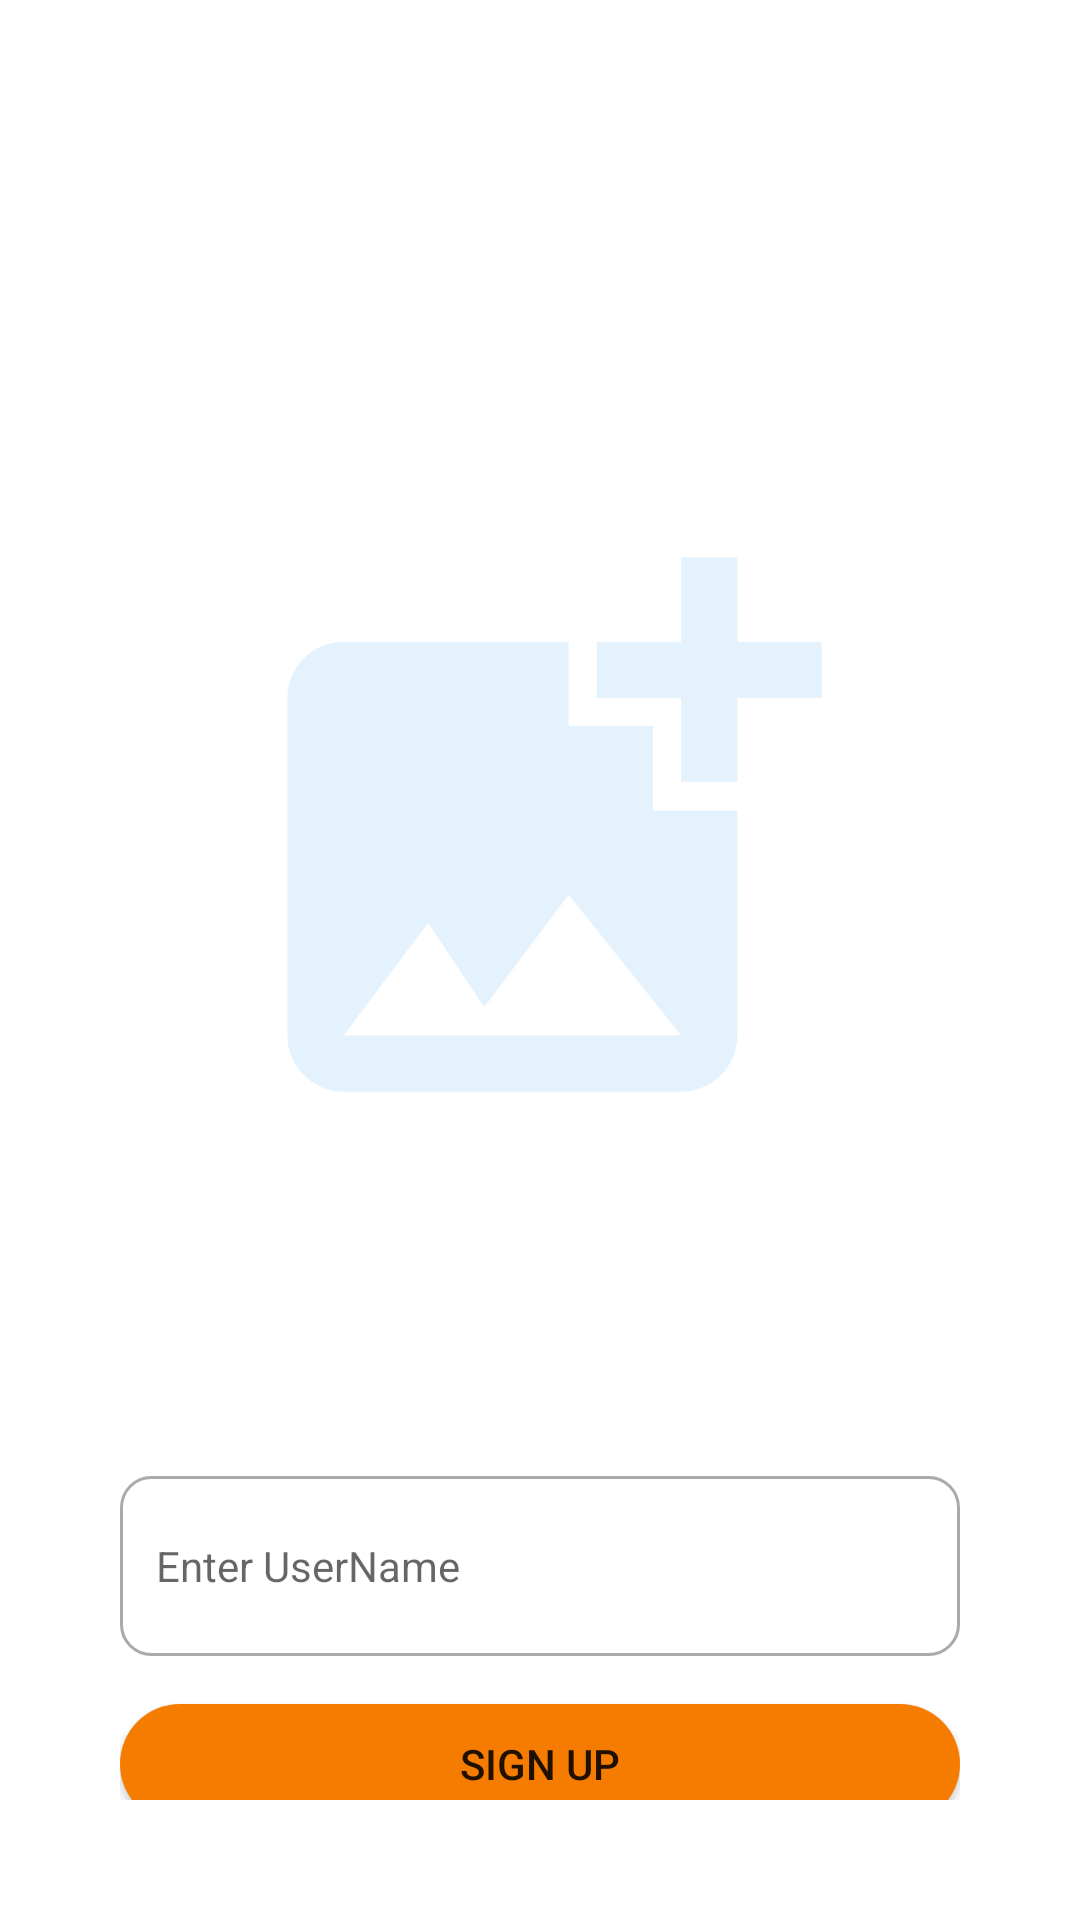

Write the Android layout XML for this screen, with the resource values it uses.
<!-- AndroidManifest.xml: application theme Theme.GoTrade -->
<!-- res/layout/activity_information.xml -->
<?xml version="1.0" encoding="utf-8"?>
<androidx.constraintlayout.widget.ConstraintLayout xmlns:android="http://schemas.android.com/apk/res/android"
    xmlns:app="http://schemas.android.com/apk/res-auto"
    xmlns:tools="http://schemas.android.com/tools"
    android:layout_width="match_parent"
    android:layout_height="match_parent"
    android:padding="40dp"
    android:background="@drawable/gotradebackground"
    tools:context=".InformationActivity">

    <TextView
        android:id="@+id/textView2"
        android:layout_width="wrap_content"
        android:layout_height="wrap_content"
        android:layout_marginTop="100dp"
        android:text="You Must add a Profile Pic"
        android:textColor="@color/white"
        android:textSize="20dp"
        app:layout_constraintEnd_toEndOf="parent"
        app:layout_constraintStart_toStartOf="parent"
        app:layout_constraintTop_toTopOf="parent" />

    <ImageView
        android:id="@+id/imageView"
        android:layout_width="242dp"
        android:layout_height="225dp"
        app:layout_constraintEnd_toEndOf="parent"
        app:layout_constraintStart_toStartOf="parent"
        app:layout_constraintTop_toBottomOf="@+id/textView2"
        app:srcCompat="@drawable/addprofilepic" />

    <EditText
        android:id="@+id/editTextTextPersonName"
        android:layout_width="match_parent"
        android:layout_height="60dp"
        android:layout_marginTop="100dp"
        android:ems="10"
        android:paddingStart="12dp"
        android:paddingEnd="12dp"
        android:background="@drawable/custom_input"
        android:hint="Enter UserName"
        android:inputType="textEmailAddress"
        android:drawablePadding="12dp"
        android:textSize="14sp"
        app:layout_constraintEnd_toEndOf="parent"
        app:layout_constraintStart_toStartOf="parent"
        app:layout_constraintTop_toBottomOf= "@id/imageView" />

    <Button
        android:id="@+id/save"
        android:layout_width="match_parent"
        android:layout_height="40dp"
        android:layout_marginTop="16dp"
        android:background="@drawable/custom_input_button"
        android:text="Sign Up"
        app:layout_constraintEnd_toEndOf="parent"
        app:layout_constraintStart_toStartOf="parent"
        app:layout_constraintTop_toBottomOf="@id/editTextTextPersonName" />


    <ProgressBar
        android:id="@+id/progressBar3"
        style="?android:attr/progressBarStyle"
        android:layout_width="wrap_content"
        android:layout_height="wrap_content"
        android:visibility="invisible"
        app:layout_constraintBottom_toBottomOf="parent"
        app:layout_constraintEnd_toEndOf="parent"
        app:layout_constraintStart_toStartOf="parent"
        app:layout_constraintTop_toTopOf="parent" />
</androidx.constraintlayout.widget.ConstraintLayout>
<!-- resources referenced by this layout -->
<resources>
  <color name="white">#FFFFFFFF</color>
  <!-- drawable addprofilepic (drawable) -->
  <vector android:height="24dp" android:tint="@color/blue_50"
      android:viewportHeight="24" android:viewportWidth="24"
      android:width="24dp" xmlns:android="http://schemas.android.com/apk/res/android">
      <path android:fillColor="@android:color/white" android:pathData="M19,7v2.99s-1.99,0.01 -2,0L17,7h-3s0.01,-1.99 0,-2h3L17,2h2v3h3v2h-3zM16,11L16,8h-3L13,5L5,5c-1.1,0 -2,0.9 -2,2v12c0,1.1 0.9,2 2,2h12c1.1,0 2,-0.9 2,-2v-8h-3zM5,19l3,-4 2,3 3,-4 4,5L5,19z"/>
  </vector>
  <!-- drawable custom_input (drawable) -->
  <?xml version="1.0" encoding="utf-8"?>
  <selector xmlns:android="http://schemas.android.com/apk/res/android">
  <item android:state_enabled="true" android:state_focused="true">
      <shape android:shape="rectangle">
          <solid android:color="@color/white"/>
          <corners android:radius="10dp"/>
          <stroke android:color="@color/orange_500" android:width="1dp"/>
  
      </shape>
  </item>
      <item android:state_enabled="true" >
      <shape android:shape="rectangle">
          <solid android:color="@color/white"/>
          <corners android:radius="10dp"/>
          <stroke android:color="@android:color/darker_gray" android:width="1dp"/>
  
      </shape>
  </item>
  </selector>
  <!-- drawable custom_input_button (drawable) -->
  <?xml version="1.0" encoding="utf-8"?>
  <selector xmlns:android="http://schemas.android.com/apk/res/android">
      <item android:state_enabled="true" >
          <shape android:shape="rectangle">
              <solid android:color="@color/orange_500"/>
              <corners android:radius="20dp"/>
  
  
          </shape>
      </item>
  
  </selector>
  <style name="Theme.GoTrade" parent="Theme.MaterialComponents.DayNight.DarkActionBar">
          
          <item name="colorPrimary">@color/orange_500</item>
          <item name="colorPrimaryVariant">@color/orange_700</item>
          <item name="colorOnPrimary">@color/white</item>
          
          <item name="colorSecondary">@color/blue_200</item>
          <item name="colorSecondaryVariant">@color/blue_700</item>
          <item name="colorOnSecondary">@color/black</item>
          
          <item name="android:statusBarColor" tools:targetApi="l">?attr/colorPrimaryVariant</item>
          
      </style>
  <color name="blue_50">#E3F2FD</color>
  <color name="orange_500">#F57C00</color>
  <color name="orange_700">#E65100</color>
  <color name="blue_200">#90CAF9</color>
  <color name="blue_700">#1976D2</color>
  <color name="black">#FF000000</color>
</resources>
